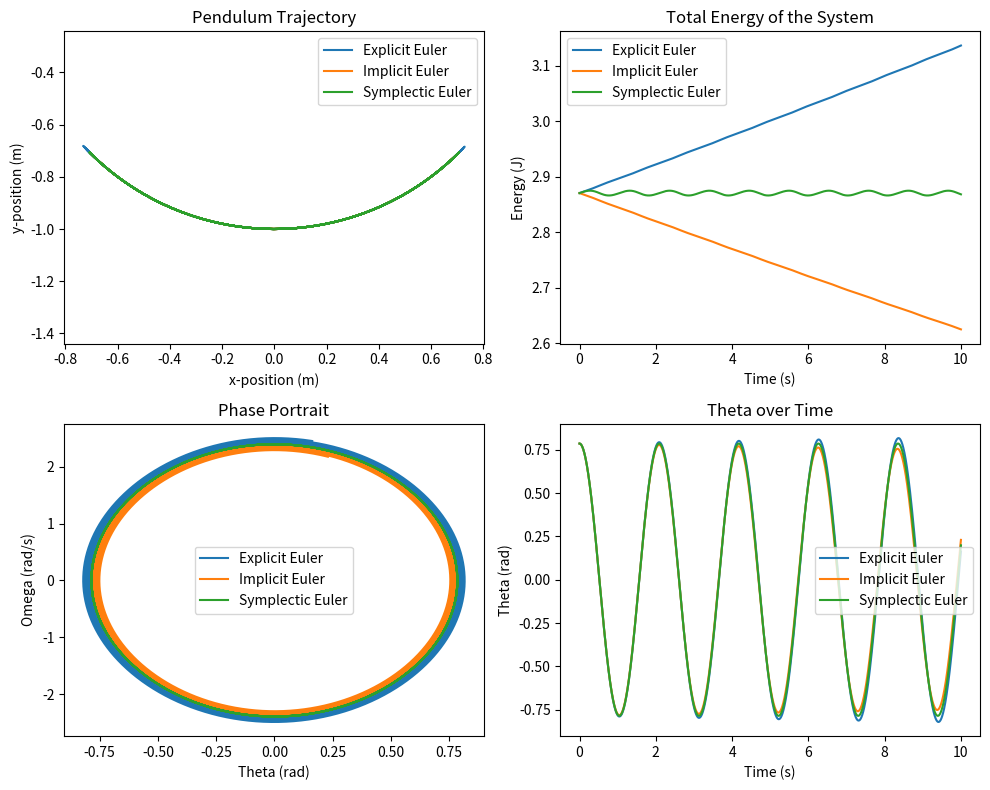

The script that saved this image:
'In the following part, three diferent Euler method will be used to decribe the motion of a pendulun.'
'Four plottings will be genrated to show the defference between the three method'
'three methods are: 1) explicit Euler 2) implicit Euler 3) symplectic Euler'
'plottings show: 1) trajectory 2) total energy of the system 3)phase portrait 4) theta -t'

import numpy as np
import matplotlib.pyplot as plt
from scipy.optimize import fsolve

# governing equation is theta_2nd_derevative + a*sin(theta) = 0'

def explicit_euler(L, h, n, theta0, a, g):
    theta = np.zeros(n)
    omega = np.zeros(n)
    theta[0] = theta0
    omega[0] = 0
    for i in range(1,n):
        theta[i] = theta[i-1] + h * omega[i-1]
        omega[i] = omega [i-1] - h * a * np.sin(theta[i-1])
    return theta, omega

def symplectic_euler(L, h, n, theta0, a, g):
    theta = np.zeros(n)
    omega = np.zeros(n)
    theta[0] = theta0
    omega[0] = 0
    for i in range(1,n):
        theta[i] = theta[i-1] + h * omega[i-1]
        omega[i] = omega [i-1] - h * a * np.sin(theta[i])
    return theta, omega

def implicit_euler(L, h, n, theta0, a, g):
    theta = np.zeros(n)
    omega = np.zeros(n)
    theta[0] = theta0
    omega[0] = 0
    
    for i in range(1,n):
        def func(x):
            return x + h * a * np.sin (theta[i-1] + h * x) - omega[i-1]
        omega[i] = fsolve(func,omega[i-1])[0]
        theta[i] = theta[i-1] + h * omega[i]
    return theta, omega

def pendulum(L, h, T, theta0, g= 9.8):
    n = int(T/h)
    t = np.linspace(0, T, n)
    a = g/L

    # Run all three methods
    theta_exp, omega_exp = explicit_euler(L, h, n, theta0, a, g)
    theta_imp, omega_imp = implicit_euler(L, h, n, theta0, a, g)
    theta_sym, omega_sym = symplectic_euler(L, h, n, theta0, a, g)

    # Compute energy: E = (1/2) * (L * omega)^2 + g * L * (1 - cos(theta))
    energy_exp = 0.5 * (L * omega_exp)**2 + g * L * (1 - np.cos(theta_exp))
    energy_imp = 0.5 * (L * omega_imp)**2 + g * L * (1 - np.cos(theta_imp))
    energy_sym = 0.5 * (L * omega_sym)**2 + g * L * (1 - np.cos(theta_sym))

    # Plotting results
    plt.figure(figsize=(10, 8))

    # Plot 1: Real trajectory of the pendulum (theta -> x, y)
    plt.subplot(2, 2, 1)
    plt.plot(L * np.sin(theta_exp), -L * np.cos(theta_exp), label='Explicit Euler')
    plt.plot(L * np.sin(theta_imp), -L * np.cos(theta_imp), label='Implicit Euler')
    plt.plot(L * np.sin(theta_sym), -L * np.cos(theta_sym), label='Symplectic Euler')
    plt.title('Pendulum Trajectory')
    plt.xlabel('x-position (m)')
    plt.ylabel('y-position (m)')
    plt.legend()
    plt.axis('equal')

    # Plot 2: Total energy over time
    plt.subplot(2, 2, 2)
    plt.plot(t, energy_exp, label='Explicit Euler')
    plt.plot(t, energy_imp, label='Implicit Euler')
    plt.plot(t, energy_sym, label='Symplectic Euler')
    plt.title('Total Energy of the System')
    plt.xlabel('Time (s)')
    plt.ylabel('Energy (J)')
    plt.legend()

    # Plot 3: Phase portrait (omega vs theta)
    plt.subplot(2, 2, 3)
    plt.plot(theta_exp, omega_exp, label='Explicit Euler')
    plt.plot(theta_imp, omega_imp, label='Implicit Euler')
    plt.plot(theta_sym, omega_sym, label='Symplectic Euler')
    plt.title('Phase Portrait')
    plt.xlabel('Theta (rad)')
    plt.ylabel('Omega (rad/s)')
    plt.legend()

    # Plot 4: Theta over time
    plt.subplot(2, 2, 4)
    plt.plot(t, theta_exp, label='Explicit Euler')
    plt.plot(t, theta_imp, label='Implicit Euler')
    plt.plot(t, theta_sym, label='Symplectic Euler')
    plt.title('Theta over Time')
    plt.xlabel('Time (s)')
    plt.ylabel('Theta (rad)')
    plt.legend()

    plt.tight_layout()
    plt.show()

# Example of how to run the simulation
pendulum(L=1.0, h=0.001, T=10, theta0=np.pi/4,g=9.8)
    

    
